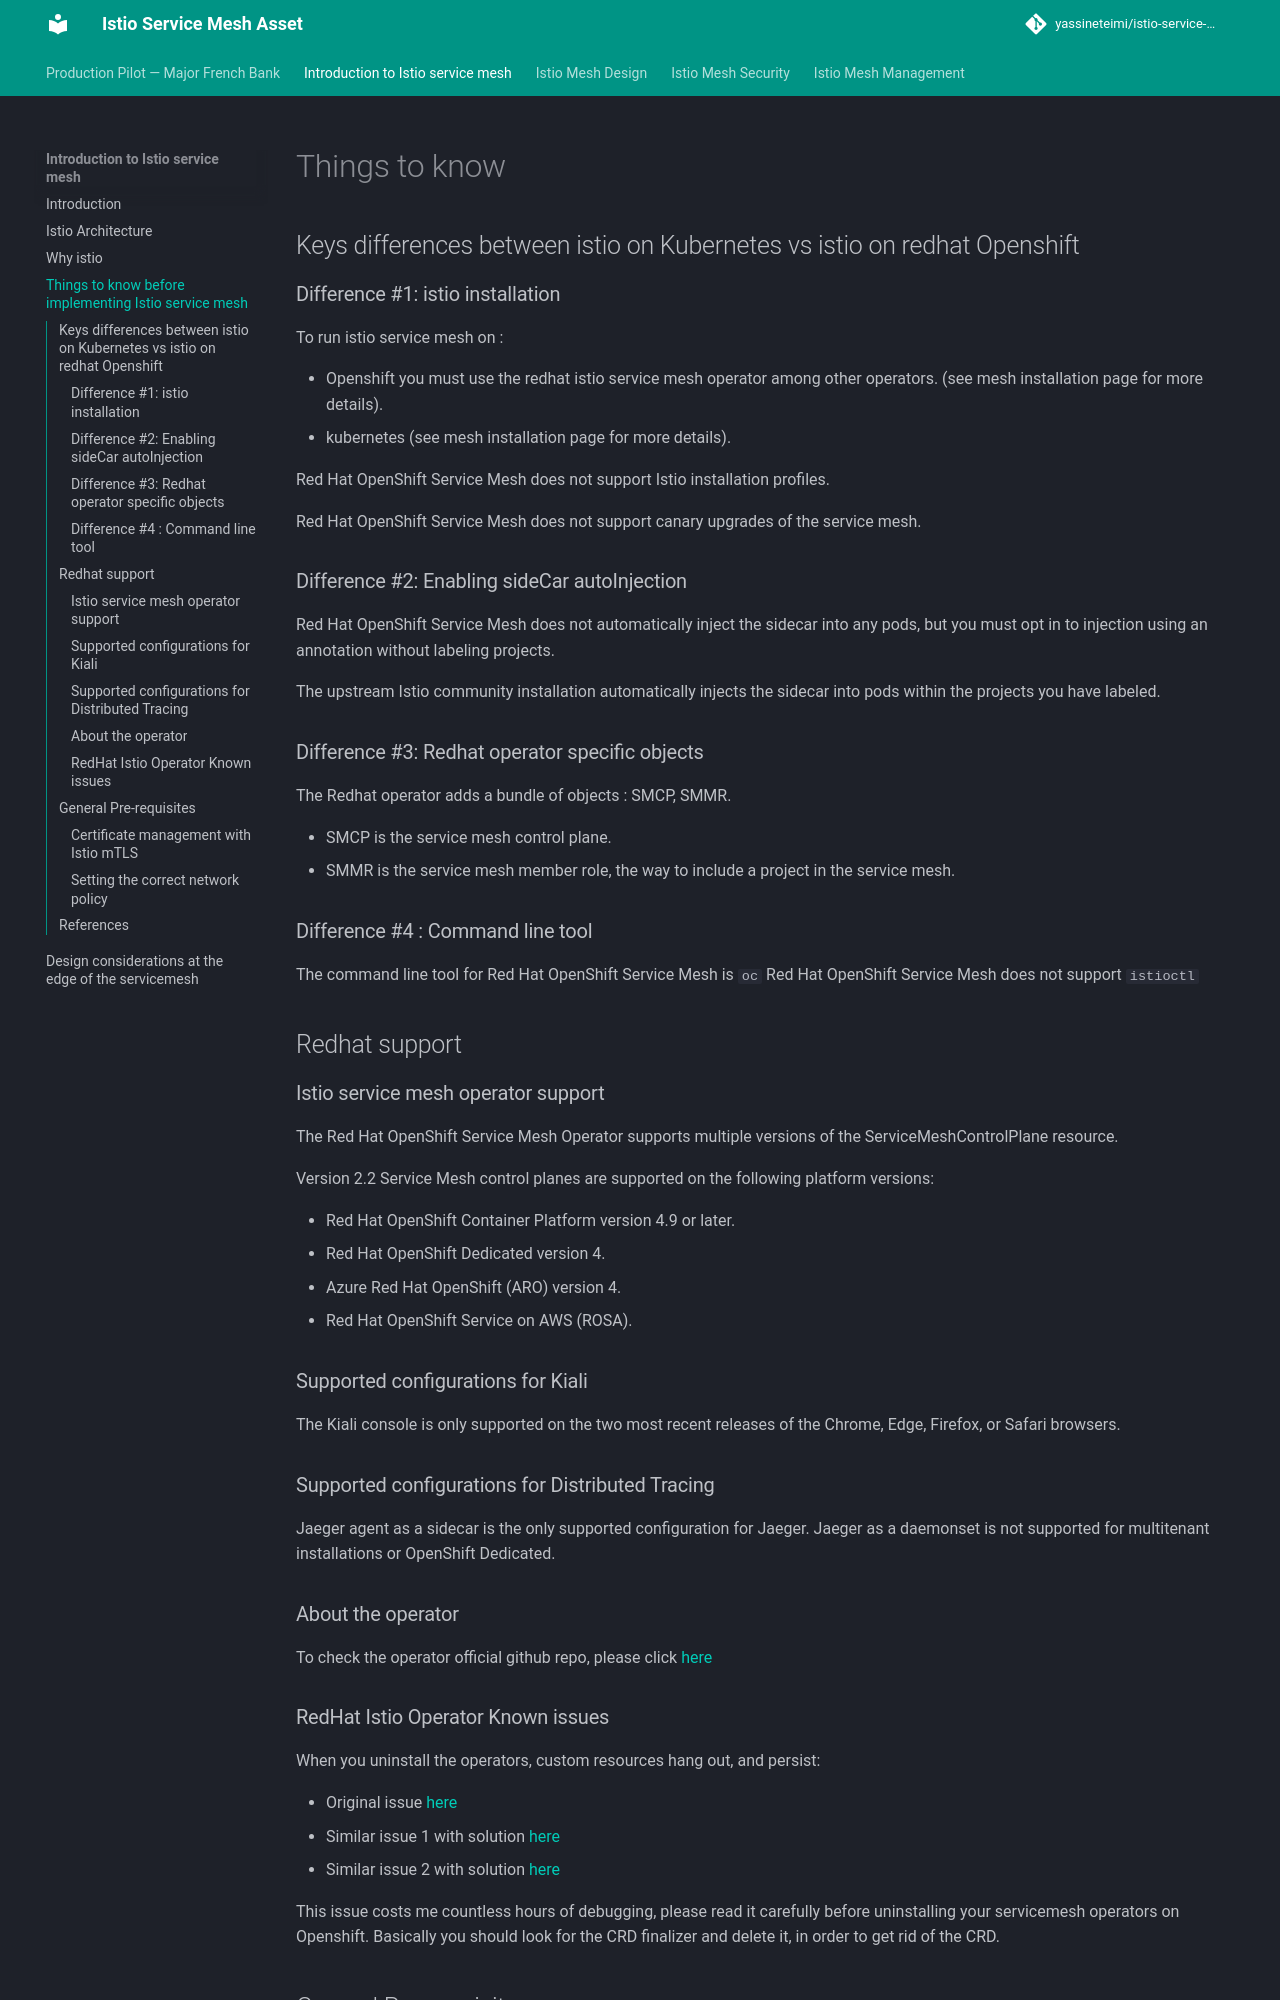

repository: yassineteimi/istio-service-mesh · page: before_istio/index.html · generator: mkdocs

# Things to know

## Keys differences between istio on Kubernetes vs istio on redhat Openshift

### Difference #1: istio installation

To run istio service mesh on :

- Openshift you must use the redhat istio service mesh operator among other operators. (see mesh installation page for more details).
- kubernetes (see mesh installation page for more details).

Red Hat OpenShift Service Mesh does not support Istio installation profiles.

Red Hat OpenShift Service Mesh does not support canary upgrades of the service mesh.

### Difference #2: Enabling sideCar autoInjection

Red Hat OpenShift Service Mesh does not automatically inject the sidecar into any pods, but you must opt in to injection using an annotation without labeling projects.

The upstream Istio community installation automatically injects the sidecar into pods within the projects you have labeled.

### Difference #3: Redhat operator specific objects

The Redhat operator adds a bundle of objects : SMCP, SMMR.

- SMCP is the service mesh control plane.
- SMMR is the service mesh member role, the way to include a project in the service mesh.

### Difference #4 : Command line tool

The command line tool for Red Hat OpenShift Service Mesh is `oc`
Red Hat OpenShift Service Mesh does not support `istioctl`

## Redhat support

### Istio service mesh operator support

The Red Hat OpenShift Service Mesh Operator supports multiple versions of the ServiceMeshControlPlane resource.

Version 2.2 Service Mesh control planes are supported on the following platform versions:

- Red Hat OpenShift Container Platform version 4.9 or later.
- Red Hat OpenShift Dedicated version 4.
- Azure Red Hat OpenShift (ARO) version 4.
- Red Hat OpenShift Service on AWS (ROSA).

### Supported configurations for Kiali

The Kiali console is only supported on the two most recent releases of the Chrome, Edge, Firefox, or Safari browsers.

### Supported configurations for Distributed Tracing

Jaeger agent as a sidecar is the only supported configuration for Jaeger. Jaeger as a daemonset is not supported for multitenant installations or OpenShift Dedicated.

### About the operator

To check the operator official github repo, please click [here](https://github.com/Maistra/istio-operator)

### RedHat Istio Operator Known issues

When you uninstall the operators, custom resources hang out, and persist:

- Original issue [here](https://issues.redhat.com/browse/OSSM-1692)
- Similar issue 1 with solution [here](https://access.redhat.com/solutions/4364051)
- Similar issue 2 with solution [here](https://access.redhat.com/solutions/6452551)

This issue costs me countless hours of debugging, please read it carefully before uninstalling your servicemesh operators on Openshift.
Basically you should look for the CRD finalizer and delete it, in order to get rid of the CRD.
